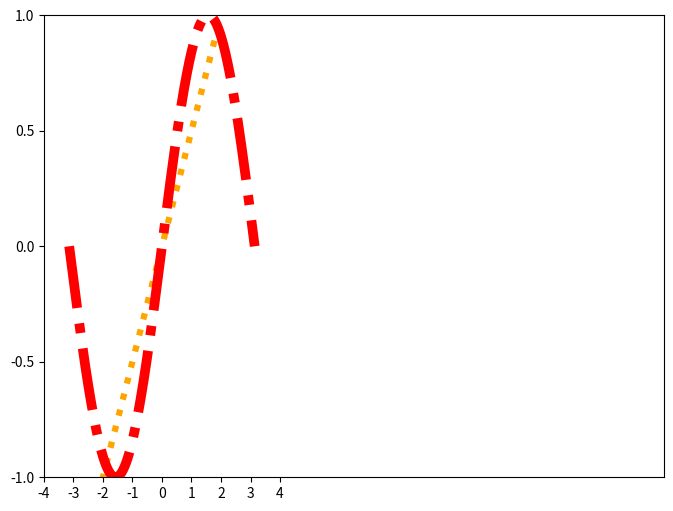

The matplotlib source for this figure:
#Eventually read this: http://scipy-cookbook.readthedocs.io/items/Matplotlib_Django.html
# not attempted yet.

#TUTORIAL 1
#http://www.labri.fr/perso/nrougier/teaching/matplotlib/
import numpy as np
import matplotlib.pyplot as plt


# Create a new figure of size 8x6 points, using 100 dots per inch
plt.figure(figsize=(8,6), dpi=80)

# Create a new subplot from a grid of 1x1
plt.subplot(111)

X = np.linspace(-np.pi, np.pi, 256,endpoint=True)
C,S = np.cos(X), np.sin(X)
HALF = np.divide(X,2)
C=HALF

# Plot cosine using blue color with a continuous line of width 1 (pixels)
plt.plot(X, C, color="orange", linewidth=4.5, linestyle=":")

# Plot sine using green color with a continuous line of width 1 (pixels)
plt.plot(X, S, color="red", linewidth=7.0, linestyle="-.")

# Set x limits
plt.xlim(-4.0,17.0)

# Set x ticks
plt.xticks(np.linspace(-4,4,9,endpoint=True))

# Set y limits
plt.ylim(-1.0,1.0)

# Set y ticks
plt.yticks(np.linspace(-1,1,5,endpoint=True))

# Save figure using 72 dots per inch
# savefig("../figures/exercice_2.png",dpi=72)

# Show result on screen
plt.show()


#TUTORIAL (EXAMPLE) 2
#Following from https://matplotlib.org/examples/api/line_with_text.html
"""
=======================
Artist within an artist
=======================

Show how to override basic methods so an artist can contain another
artist.  In this case, the line contains a Text instance to label it.
"""
import matplotlib.lines as lines
import matplotlib.transforms as mtransforms
import matplotlib.text as mtext


class MyLine(lines.Line2D):
    def __init__(self, *args, **kwargs):
        # we'll update the position when the line data is set
        self.text = mtext.Text(0, 0, '')
        lines.Line2D.__init__(self, *args, **kwargs)

        # we can't access the label attr until *after* the line is
        # inited
        self.text.set_text(self.get_label())

    def set_figure(self, figure):
        self.text.set_figure(figure)
        lines.Line2D.set_figure(self, figure)

    #Doesn't appear this gets called in the example
    def arbitrary_name_set_axes(self, axes):
        self.text.set_axes(axes)
        lines.Line2D.set_axes(self, axes)

    def set_transform(self, transform):
        # 2 pixel offset
        texttrans = transform + mtransforms.Affine2D().translate(2, 2)
        self.text.set_transform(texttrans)
        lines.Line2D.set_transform(self, transform)

    def set_data(self, x, y):
        if len(x):
            self.text.set_position((x[-1], y[-1]))

        lines.Line2D.set_data(self, x, y)

    def draw(self, renderer):
        # draw my label at the end of the line with 2 pixel offset
        lines.Line2D.draw(self, renderer)
        self.text.draw(renderer)

#Code for the example to exercise the class above.

# # fig, ax = plt.subplots()
# # #x, y = np.random.rand(2, 20)
# # x, y = [[0, 1, 2, 3, 4],
# #         [2, 3, 6, 13, 18],
# #         ]
# # x = np.divide(x, 100)
# # y = np.divide(y, 100)
# # line = MyLine(x, y, mfc='purple', ms=12, label='line label')
# # #line.text.set_text('line label')
# # line.text.set_color('green')
# # line.text.set_fontsize(16)
# # 
# # # https://stackoverflow.com/questions/23137991/matplotlib-get-and-set-axes-position
# # #Not that exciting, just moves them if I like.
# # #pos1 = ax.get_position() # get the original position 
# # #pos2 = [pos1.x0 + 0.3, pos1.y0 + 0.3,  pos1.width / 2.0, pos1.height / 2.0] 
# # #ax.set_position(pos2) # set a new position
# # #End that experimentation from stackoverflow
# # 
# # #Now I improvise a bit...
# # line.arbitrary_name_set_axes(ax)
# # #which causes this....
# # #C:\ProgramData\Anaconda3\lib\site-packages\matplotlib\artist.py:221: MatplotlibDeprecationWarning: set_axes has been deprecated in mpl 1.5, please use the
# # #axes property.  A removal date has not been set.
# #   #stacklevel=1)
# # 
# # ax.add_line(line)
# # plt.show()
